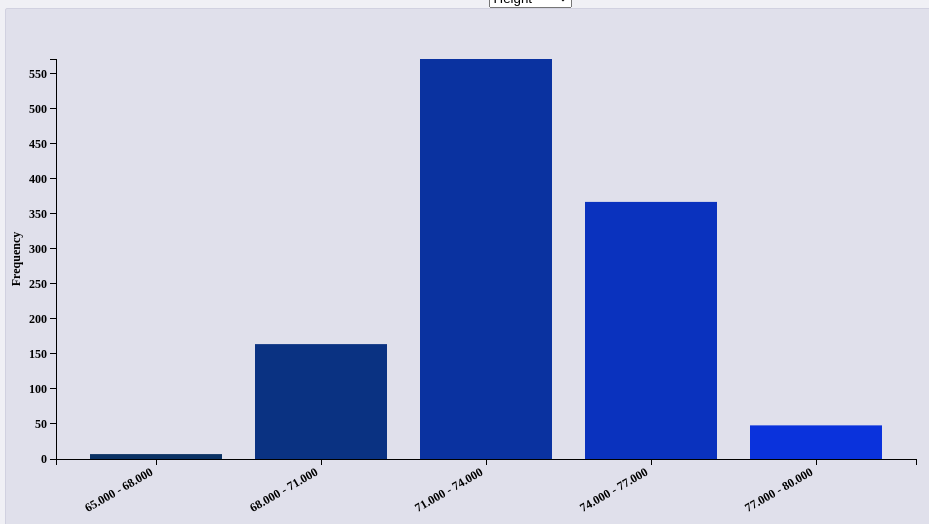
D3 v3 page, settled after 480 driven frames (8 s of simulated time); the page loaded 1 data file(s).


// ── script.js
 var cloneData = [];
 var selection ="Height";
 var binSize = 5;
 var ischoicePie = false;
 var margin = {
         top: 50,
         right: 50,
         bottom: 50,
         left: 50
     },
     width = 960 - margin.left - margin.right,
     height = 500 - margin.top - margin.bottom;

//function to read the Data from the csv file.	
 function getData() {
     d3.csv("baseball_data.csv", function(error, data) {
         createHist(selection, binSize, data);
     })
 }
 
//function to filter and format/modify the data as per the requirement. 
 //arg1 -Selected attribute from drop down, arg2 -- binSize , arg3 - formated data from csv
 function createHist(arg1, arg2, arg3) {
     var histVar = [];
     arg3.forEach(function(d) {
         histVar.push(+d[arg1]);
     })
     cloneData = arg3;
     var histogram = d3.layout.histogram()
         .bins(arg2)
         (histVar);
     //console.log(arg1);
     var xyData = [];

     histogram.forEach(function(d) {
         xyData.push({
             x: "" + (d.x).toFixed(3) + " - " + (d.x + d.dx).toFixed(3),
             y: d.y
         })
     });
     if (ischoicePie) {
         renderPie(xyData);
     } else {
         renderBar(xyData);
     }
 }

 //function to render the bar graphs based on the formatted data.
 function renderBar(csvData) {

     d3.selectAll("svg")
         .remove()
     //console.log(csvData);
     var xScale = d3.scale.ordinal()
         .rangeRoundBands([0, width], 0.2, 0.2)
         .domain(csvData.map(function(d) {
             return d.x;

         }));

     var yScale = d3.scale.linear()
         .range([height, 0])
         .domain([0, d3.max(csvData, function(d) {
             return d.y;
         })]);

     // define x axis and y axis
     var xAxis = d3.svg.axis()
         .scale(xScale)
         .orient("bottom");

     var yAxis = d3.svg.axis()
         .scale(yScale)
         .orient("left");

     var svg = d3.select("body").append("svg")
         .attr("width", width + margin.left + margin.right)
         .attr("height", height + margin.top + margin.bottom)
         .append("g")
         .attr("transform", "translate(" + margin.left + "," + margin.top + ")");

     svg.append("g")
         .attr("class", "x axis")
         .attr("transform", "translate(0," + height + ")")
         .call(xAxis)
         .selectAll("text")
         .attr("dx", "-.8em")
         .attr("dy", ".25em")
         .attr("transform", "rotate(-30)")
         .style("text-anchor", "end")
         .attr("font-size", "10px");

     svg.append("g")
         .attr("class", "y axis")
         .call(yAxis)
         .append("text")
         .attr("transform", "rotate(-90)")
         .attr("x", -height / 2)
         .attr("dy", "-3em")
         .style("text-anchor", "middle")
         .text("Frequency");

     var bars = svg.selectAll(".bar")
         .data(csvData)
         .enter()

         .append("g")

     bars.append("rect")

         .attr("class", "rect")
         .attr("id", function(d, i) {
             return "rect" + i;
         })
         .on("mouseover", function(d, i) {
             d3.select(this)
                 .attr("width", xScale.rangeBand() + 6)
                 .attr("x", function(d) {
                     return xScale(d.x) - 3;
                 })
                 .attr("y", function(d) {
                     return yScale(d.y) - 10;
                 })
                 .attr("height", function(d) {
                     return height + 10 - yScale(d.y)
                 })
             d3.select("#text" + i)
                 .style("visibility", "visible")
         })
         .on("mouseout", function(d, i) {
             d3.select(this)
                 .attr("width", xScale.rangeBand())
                 .attr("x", function(d) {
                     return xScale(d.x);
                 })
                 .attr("y", function(d) {
                     return yScale(d.y);
                 })
                 .attr("height", function(d) {
                     return height - yScale(d.y)
                 })
             d3.select("#text" + i)
                 .style("visibility", "hidden")
            // console.log("text" + i)
         })
         .on("click", function(d) {
             ischoicePie = true;
             renderPie(csvData);
         })
         .attr({
             "x": function(d) {
                 return xScale(d.x);
             },
             "y": function(d) {
                 return yScale(d.y);
             },
             "width": xScale.rangeBand(),
             "height": function(d) {
                 return height - yScale(d.y);
             }
         })

         .attr("fill", "red")

         .style("fill", function(d, i) {
             return 'rgb(10, 50, ' + ((i * 30) + 100) + ')'
         })
         .transition()
         .ease(d3.easeLinear)
         .duration(2000)
     //.on("mouseover", hoverBar(this.d.x);

     bars.append("text")
         .attr("id", function(d, i) {
             return "text" + i;
         })
         .attr("x", function(d) {
             return xScale(d.x) + xScale.rangeBand() / 2;
         })
         .attr("y", function(d) {
             return yScale(d.y) - 15;
         })
         .attr("dy", "2px")
         .attr("fill", "red")
         .attr("text-anchor", "middle")
         .style("visibility", "hidden")
         /*  .on("mouseover", function() {
            d3.select(this)
			.style("visibility","visible")
			console.log(this)
		 })
		 .on("mouseout", function(){
			 d3.select(this)
			 .style("visibility","hidden")
		 })
*/
         .text(function(d) {
             return d.y;
         })
 }

 ////function to render the pie chart based on the formatted data.
 function renderPie(csvData) {
     d3.selectAll("svg")
         .remove()

     var svg = d3.select("body").append("svg")
         .attr("width", width + margin.left + margin.right)
         .attr("height", height + margin.top + margin.bottom)
         .append("g")
         .attr("transform", "translate(" + 520 + "," + 250 + ")");


     var radius = 250;

     var color = d3.scale.ordinal()
         .range(["#98abc5", "#8a89a6", "#7b6888", "#6b486b", "#a05d56", "#d0743c", "#ff8c00"]);

     var arc = d3.svg.arc()
         .outerRadius(radius - 10)
         .innerRadius(0);
		      
	var hoverArc = d3.svg.arc()
         .outerRadius(radius-3)
         .innerRadius(0);

     var labelArc = d3.svg.arc()
         .outerRadius(radius - 60)
         .innerRadius(radius - 60);

     var pie = d3.layout.pie()
         .sort(null)
         .value(function(d) {
             return d.y;
         });

    // console.log(csvData);

     var g = svg.selectAll(".arc")
         .data(pie(csvData))
         .enter().append("g")
         .attr("class", "arc");

     g.append("path")
         .attr("d", arc)
		 .attr("id", function(d, i) {
             return "path" + i;
         })
         .style("fill", function(d) {
             return color(d.data.y);
         })
         .on("click", function(d) {
             ischoicePie = false;
             renderBar(csvData);
         })
		 .on("mouseover", function(d, i) {
             d3.select(this)
			 .attr("d",hoverArc)
           /*  d3.select("#pieText" + i)
                 .style("visibility", "visible")*/
         })
         .on("mouseout", function(d, i) {
             d3.select(this)
			.attr("d",arc)
			/*d3.select("#pieText" + i)
                 .style("visibility", "hidden")*/
             //console.log("text" + i)
         })
         .transition()
         .ease(d3.easeLinear)
         .duration(2000)
         .attrTween("d", pieTween);

     g.append("text")
         .transition()
         .ease(d3.easeLinear)
         .duration(2000)
		 .attr("id",function(d,i){
			 return "pieText"+i;
		 })
         .attr("transform", function(d) {
             return "translate(" + labelArc.centroid(d) + ")";
         })
         .text(function(d) {
             return d.data.x;
         })
		 .attr("fill","black")
		 .style("visibility","visible")


     //console.log("inside Pie")


     function pieTween(b) {
         b.innerRadius = 0;
         var i = d3.interpolate({
             startAngle: 0,
             endAngle: 0
         }, b);
         return function(t) {
             return arc(i(t));
         };
     }
 }

 //function  to implement the choice list in the page.
 function set_attribute(choice) {
    // console.log(d);
	 selection = choice;
     d3.selectAll("svg")
         .remove()
     createHist(choice, binSize, cloneData);
 }
 
 //function to adjust the bin width/size based on mouse movement.
 function adjustBin(event){
	 //console.log(event)
	var x = event.clientX;
    var y = event.clientY;
    var coords = "X coords: " + x + ", Y coords: " + y;
	console.log(x);
	binSize=Math.round(6000/x);
	//console.log(binSize);
	 d3.selectAll(".box")
	 .text("Number of Bins :" + binSize)
	 .attr("text-anchor", "middle")
	 .on("mouseout", function(d, i){
		 d3.selectAll(".box")
			.text("Slide your mouse here to change the number of Bins");
	 })
	 
	 
	 if(cloneData !=null)
	 {
		 createHist(selection,binSize,cloneData);
	 }
 }
 getData();

### data: baseball_data.csv
name, Handedness, Height, Weight, Average, HomeRun
Tom Brown, R, 73, 170, 0, 0
Denny Lemaster, R, 73, 182, 0.13, 4
Joe Nolan, L, 71, 175, 0.263, 27
Denny Doyle, L, 69, 175, 0.25, 16
Jose Cardenal, R, 70, 150, 0.275, 138
Mike Ryan, R, 74, 205, 0.193, 28
Fritz Peterson, B, 72, 185, 0.159, 2
Dick Bertell, R, 72, 200, 0.25, 10
Rod Kanehl, R, 73, 180, 0.241, 6
Ozzie Osborn, R, 74, 195, 0, 0
John LaRose, L, 73, 185, 0, 0
Jeff Byrd, R, 75, 195, 0, 0
Juan Bonilla, R, 69, 170, 0.256, 7
Frank Tepedino, L, 71, 185, 0.241, 6
Jerry Kutzler, L, 73, 175, 0, 0
Rick Wise, R, 73, 180, 0.195, 15
Darrell Evans, L, 74, 200, 0.248, 414
Buck Martinez, R, 70, 190, 0.225, 58
John Wockenfuss, R, 72, 190, 0.262, 86
Tommy McCraw, L, 72, 183, 0.246, 75
Jeff Barkley, B, 75, 185, 0, 0
Eric Wilkins, R, 73, 190, 0, 0
Britt Burns, L, 77, 215, 0, 0
Lee Lacy, R, 73, 175, 0.286, 91
Pete Rose, B, 71, 192, 0.303, 160
Danny Walton, R, 72, 195, 0.223, 28
Bobby Cox, R, 71, 180, 0.225, 9
Brad Wellman, R, 72, 170, 0.231, 6
Jeff Newman, R, 74, 215, 0.224, 63
Pedro Gonzalez, R, 72, 176, 0.244, 8
Nardi Contreras, B, 74, 193, 0, 0
Tommie Reynolds, R, 74, 190, 0.226, 12
Gene Clines, R, 69, 170, 0.277, 5
Jim Hickman, R, 75, 192, 0.252, 159
Jack Billingham, R, 76, 195, 0.111, 0
Jerry Buchek, R, 71, 185, 0.22, 22
Ivan DeJesus, R, 71, 175, 0.254, 21
Gary Nolan, R, 74, 197, 0.138, 1
Gil Patterson, R, 73, 185, 0, 0
Fred Whitfield, L, 73, 190, 0.253, 108
Larry Dierker, R, 76, 215, 0.136, 4
Dave Skaggs, R, 74, 200, 0.241, 3
Dick Ruthven, R, 75, 190, 0.183, 1
Jerry Garvin, L, 75, 195, 0, 0
Steve Eddy, R, 74, 185, 0, 0
Dave Kingman, R, 78, 210, 0.236, 442
Eric Soderholm, R, 71, 187, 0.264, 102
Kevin Mmahat, L, 77, 220, 0, 0
Ed Brinkman, R, 72, 170, 0.224, 60
Wayne Garrett, L, 71, 175, 0.239, 61
Tony Muser, L, 74, 180, 0.259, 7
Jim Siwy, R, 76, 200, 0, 0
Bud Anderson, R, 75, 210, 0, 0
Ted Ford, R, 70, 180, 0.219, 17
Kevin Stanfield, L, 72, 190, 0, 0
Jim Lyttle, L, 72, 180, 0.248, 9
John Butcher, R, 76, 185, 0, 0
Jerry Ujdur, R, 73, 195, 0, 0
Scot Thompson, L, 75, 195, 0.262, 5
Gene Locklear, L, 70, 165, 0.274, 9
... 1,097 more rows